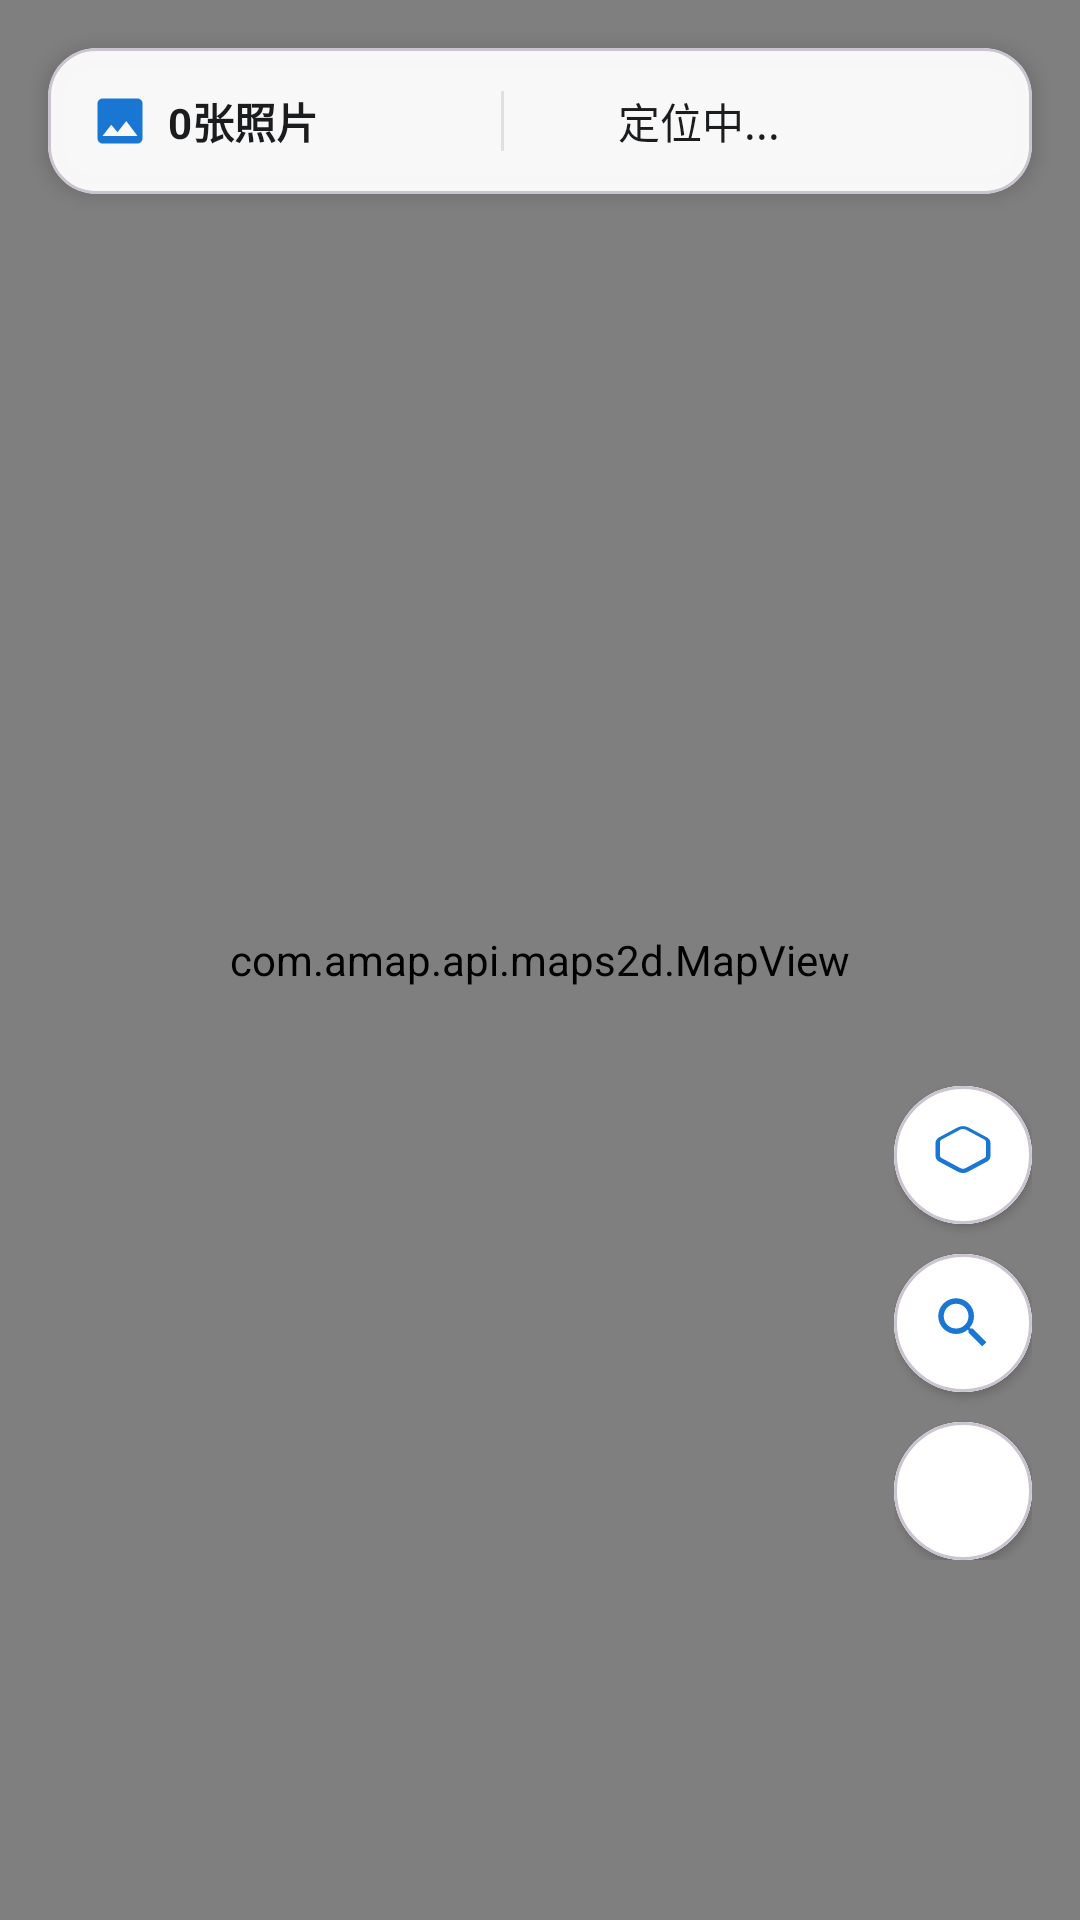

Produce the Android XML layout that renders to this screen, including the resource entries it uses.
<!-- AndroidManifest.xml: application theme Theme.SmartAlbum -->
<!-- res/layout/fragment_map_2d.xml -->
<?xml version="1.0" encoding="utf-8"?>
<FrameLayout xmlns:android="http://schemas.android.com/apk/res/android"
    xmlns:app="http://schemas.android.com/apk/res-auto"
    android:layout_width="match_parent"
    android:layout_height="match_parent">

    <com.amap.api.maps2d.MapView
        android:id="@+id/map_view"
        android:layout_width="match_parent"
        android:layout_height="match_parent" />

    
    <com.google.android.material.card.MaterialCardView
        android:id="@+id/info_card"
        android:layout_width="match_parent"
        android:layout_height="wrap_content"
        android:layout_marginHorizontal="16dp"
        android:layout_marginTop="16dp"
        app:cardCornerRadius="16dp"
        app:cardElevation="4dp"
        app:cardBackgroundColor="#F2FFFFFF"
        app:strokeColor="@color/outline_variant"
        app:strokeWidth="1dp">

        <LinearLayout
            android:layout_width="match_parent"
            android:layout_height="wrap_content"
            android:orientation="horizontal"
            android:gravity="center_vertical"
            android:padding="14dp">

            
            <LinearLayout
                android:layout_width="0dp"
                android:layout_height="wrap_content"
                android:layout_weight="1"
                android:orientation="horizontal"
                android:gravity="center_vertical">

                <ImageView
                    android:layout_width="20dp"
                    android:layout_height="20dp"
                    android:src="@drawable/ic_photo"
                    app:tint="@color/primary"
                    android:contentDescription="智能相册" />

                <TextView
                    android:id="@+id/tv_photo_count"
                    android:layout_width="wrap_content"
                    android:layout_height="wrap_content"
                    android:layout_marginStart="6dp"
                    android:text="0张照片"
                    android:textColor="@color/text_primary"
                    android:textSize="14sp"
                    android:textStyle="bold" />
            </LinearLayout>

            
            <View
                android:layout_width="1dp"
                android:layout_height="20dp"
                android:background="@color/divider"
                android:layout_marginHorizontal="12dp" />

            
            <LinearLayout
                android:layout_width="0dp"
                android:layout_height="wrap_content"
                android:layout_weight="1.2"
                android:orientation="horizontal"
                android:gravity="center_vertical">

                <ImageView
                    android:layout_width="20dp"
                    android:layout_height="20dp"
                    android:src="@drawable/ic_location"
                    app:tint="@color/secondary"
                    android:contentDescription="智能相册" />

                <TextView
                    android:id="@+id/tv_current_location"
                    android:layout_width="wrap_content"
                    android:layout_height="wrap_content"
                    android:layout_marginStart="6dp"
                    android:text="定位中..."
                    android:textColor="@color/text_primary"
                    android:textSize="14sp"
                    android:maxLines="1"
                    android:ellipsize="end" />
            </LinearLayout>
        </LinearLayout>
    </com.google.android.material.card.MaterialCardView>

    
    <LinearLayout
        android:layout_width="wrap_content"
        android:layout_height="wrap_content"
        android:layout_gravity="bottom|end"
        android:layout_marginBottom="120dp"
        android:layout_marginEnd="16dp"
        android:orientation="vertical"
        android:gravity="center">

        
        <com.google.android.material.button.MaterialButton
            android:id="@+id/btn_layer"
            android:layout_width="46dp"
            android:layout_height="46dp"
            android:layout_marginBottom="10dp"
            android:backgroundTint="@color/white"
            android:insetTop="0dp"
            android:insetBottom="0dp"
            app:icon="@drawable/ic_layer"
            app:iconSize="22dp"
            app:iconGravity="textStart"
            app:iconPadding="0dp"
            app:iconTint="@color/primary"
            app:cornerRadius="23dp"
            app:elevation="3dp"
            app:strokeColor="@color/outline_variant"
            app:strokeWidth="1dp" />

        
        <com.google.android.material.button.MaterialButton
            android:id="@+id/btn_search"
            android:layout_width="46dp"
            android:layout_height="46dp"
            android:layout_marginBottom="10dp"
            android:backgroundTint="@color/white"
            android:insetTop="0dp"
            android:insetBottom="0dp"
            app:icon="@drawable/ic_search"
            app:iconSize="22dp"
            app:iconGravity="textStart"
            app:iconPadding="0dp"
            app:iconTint="@color/primary"
            app:cornerRadius="23dp"
            app:elevation="3dp"
            app:strokeColor="@color/outline_variant"
            app:strokeWidth="1dp" />

        
        <com.google.android.material.button.MaterialButton
            android:id="@+id/btn_location"
            android:layout_width="46dp"
            android:layout_height="46dp"
            android:backgroundTint="@color/white"
            android:insetTop="0dp"
            android:insetBottom="0dp"
            app:icon="@drawable/ic_location"
            app:iconSize="22dp"
            app:iconGravity="textStart"
            app:iconPadding="0dp"
            app:iconTint="@color/primary"
            app:cornerRadius="23dp"
            app:elevation="3dp"
            app:strokeColor="@color/outline_variant"
            app:strokeWidth="1dp" />
    </LinearLayout>

    
    <LinearLayout
        android:id="@+id/search_bar"
        android:layout_width="match_parent"
        android:layout_height="wrap_content"
        android:layout_margin="16dp"
        android:orientation="horizontal"
        android:background="@drawable/bg_search"
        android:padding="8dp"
        android:visibility="gone">

        <EditText
            android:id="@+id/search_input"
            android:layout_width="0dp"
            android:layout_height="40dp"
            android:layout_weight="1"
            android:background="@null"
            android:hint="搜索地点..."
            android:imeOptions="actionSearch"
            android:inputType="text"
            android:maxLines="1"
            android:paddingStart="12dp"
            android:paddingEnd="12dp"
            android:textColor="@color/text_primary"
            android:textColorHint="@color/text_hint"
            android:textSize="14sp" />

        <TextView
            android:id="@+id/btn_search_cancel"
            android:layout_width="wrap_content"
            android:layout_height="40dp"
            android:gravity="center"
            android:paddingStart="12dp"
            android:paddingEnd="12dp"
            android:text="取消"
            android:textColor="@color/primary"
            android:textSize="14sp" />
    </LinearLayout>

    
    <androidx.recyclerview.widget.RecyclerView
        android:id="@+id/search_results"
        android:layout_width="match_parent"
        android:layout_height="wrap_content"
        android:layout_marginTop="88dp"
        android:layout_marginStart="16dp"
        android:layout_marginEnd="16dp"
        android:background="@color/card_background"
        android:visibility="gone"
        android:elevation="4dp" />

    
    <LinearLayout
        android:id="@+id/loading_layout"
        android:layout_width="match_parent"
        android:layout_height="match_parent"
        android:background="#80FFFFFF"
        android:gravity="center"
        android:orientation="vertical"
        android:visibility="gone">

        <ProgressBar
            android:layout_width="48dp"
            android:layout_height="48dp"
            android:indeterminateTint="@color/primary" />

        <TextView
            android:id="@+id/loading_text"
            android:layout_width="wrap_content"
            android:layout_height="wrap_content"
            android:layout_marginTop="16dp"
            android:text="@string/scan_photos"
            android:textColor="@color/text_primary"
            android:textSize="14sp" />
    </LinearLayout>

    
    <LinearLayout
        android:id="@+id/empty_layout"
        android:layout_width="match_parent"
        android:layout_height="match_parent"
        android:background="#80FFFFFF"
        android:gravity="center"
        android:orientation="vertical"
        android:visibility="gone">

        <ImageView
            android:layout_width="80dp"
            android:layout_height="80dp"
            android:src="@drawable/ic_empty"
            app:tint="@color/text_hint" />

        <TextView
            android:layout_width="wrap_content"
            android:layout_height="wrap_content"
            android:layout_marginTop="16dp"
            android:text="@string/no_photos"
            android:textColor="@color/text_secondary"
            android:textSize="14sp" />
    </LinearLayout>

</FrameLayout>
<!-- resources referenced by this layout -->
<resources>
  <color name="card_background">#FFFFFF</color>
  <color name="divider">#E0E0E0</color>
  <color name="outline_variant">#CAC4D0</color>
  <color name="primary">#1976D2</color>
  <color name="secondary">#FF8F00</color>
  <color name="text_hint">#9AA0A6</color>
  <color name="text_primary">#1A1C1E</color>
  <color name="text_secondary">#5F6368</color>
  <color name="white">#FFFFFF</color>
  <!-- drawable ic_empty (drawable) -->
  <vector xmlns:android="http://schemas.android.com/apk/res/android"
      android:width="24dp"
      android:height="24dp"
      android:viewportWidth="24"
      android:viewportHeight="24">
      <path
          android:fillColor="@android:color/white"
          android:pathData="M21,19V5c0,-1.1 -0.9,-2 -2,-2H5C3.9,3 3,3.9 3,5v14c0,1.1 0.9,2 2,2h14c1.1,0 2,-0.9 2,-2zM8.5,13.5l2.5,3.01L14.5,12l4.5,6H5l3.5,-4.5z" />
  </vector>
  <!-- drawable ic_layer (drawable) -->
  <vector xmlns:android="http://schemas.android.com/apk/res/android"
      android:width="24dp"
      android:height="24dp"
      android:viewportWidth="24"
      android:viewportHeight="24">
      <path
          android:fillColor="#1565C0"
          android:pathData="M11.99,18.54c-0.68,0 -1.35,-0.18 -1.96,-0.52L3.27,14.4c-0.77,-0.42 -1.27,-1.19 -1.27,-2.05v-4.7c0,-0.86 0.5,-1.63 1.27,-2.05l6.76,-3.62c1.23,-0.66 2.7,-0.66 3.93,0l6.76,3.62c0.77,0.42 1.27,1.19 1.27,2.05v4.7c0,0.86 -0.5,1.63 -1.27,2.05l-6.76,3.62c-0.61,0.34 -1.28,0.52 -1.96,0.52zM12,2.5c-0.34,0 -0.68,0.09 -0.98,0.25L4.26,6.37c-0.39,0.21 -0.64,0.6 -0.64,1.03v4.7c0,0.43 0.25,0.82 0.64,1.03l6.76,3.62c0.61,0.33 1.34,0.33 1.96,0l6.76,-3.62c0.39,-0.21 0.64,-0.6 0.64,-1.03v-4.7c0,-0.43 -0.25,-0.82 -0.64,-1.03l-6.76,-3.62c-0.3,-0.16 -0.64,-0.25 -0.98,-0.25z" />
  </vector>
  <!-- drawable ic_photo (drawable) -->
  <vector xmlns:android='http://schemas.android.com/apk/res/android'
      android:width='24dp'
      android:height='24dp'
      android:viewportWidth='24'
      android:viewportHeight='24'>
      <path
          android:fillColor='#000000'
          android:pathData='M21,19V5c0,-1.1 -0.9,-2 -2,-2H5c-1.1,0 -2,0.9 -2,2v14c0,1.1 0.9,2 2,2h14c1.1,0 2,-0.9 2,-2zM8.5,13.5l2.5,3.01L14.5,12l4.5,6H5l3.5,-4.5z'/>
  </vector>
  <!-- drawable ic_search (drawable) -->
  <vector xmlns:android="http://schemas.android.com/apk/res/android"
      android:width="20dp"
      android:height="20dp"
      android:viewportWidth="24"
      android:viewportHeight="24"
      android:tint="@color/text_hint">
      <path
          android:fillColor="@android:color/white"
          android:pathData="M15.5,14h-0.79l-0.28,-0.27C15.41,12.59 16,11.11 16,9.5 16,5.91 13.09,3 9.5,3S3,5.91 3,9.5 5.91,16 9.5,16c1.61,0 3.09,-0.59 4.23,-1.57l0.27,0.28v0.79l5,4.99L20.49,19l-4.99,-5zM9.5,14C7.01,14 5,11.99 5,9.5S7.01,5 9.5,5 14,7.01 14,9.5 11.99,14 9.5,14z" />
  </vector>
  <string name="no_photos">暂无带位置信息的照片</string>
  <string name="scan_photos">正在扫描照片…</string>
  <style name="Theme.SmartAlbum" parent="Theme.MaterialComponents.DayNight.NoActionBar">
          <item name="colorPrimary">@color/primary</item>
          <item name="colorPrimaryDark">@color/primary_dark</item>
          <item name="colorAccent">@color/accent</item>
          <item name="android:statusBarColor">@color/primary_dark</item>
          <item name="android:windowBackground">@color/background</item>
      </style>
  <color name="primary_dark">#1565C0</color>
  <color name="accent">#FF8F00</color>
  <color name="background">#F8F9FA</color>
</resources>
